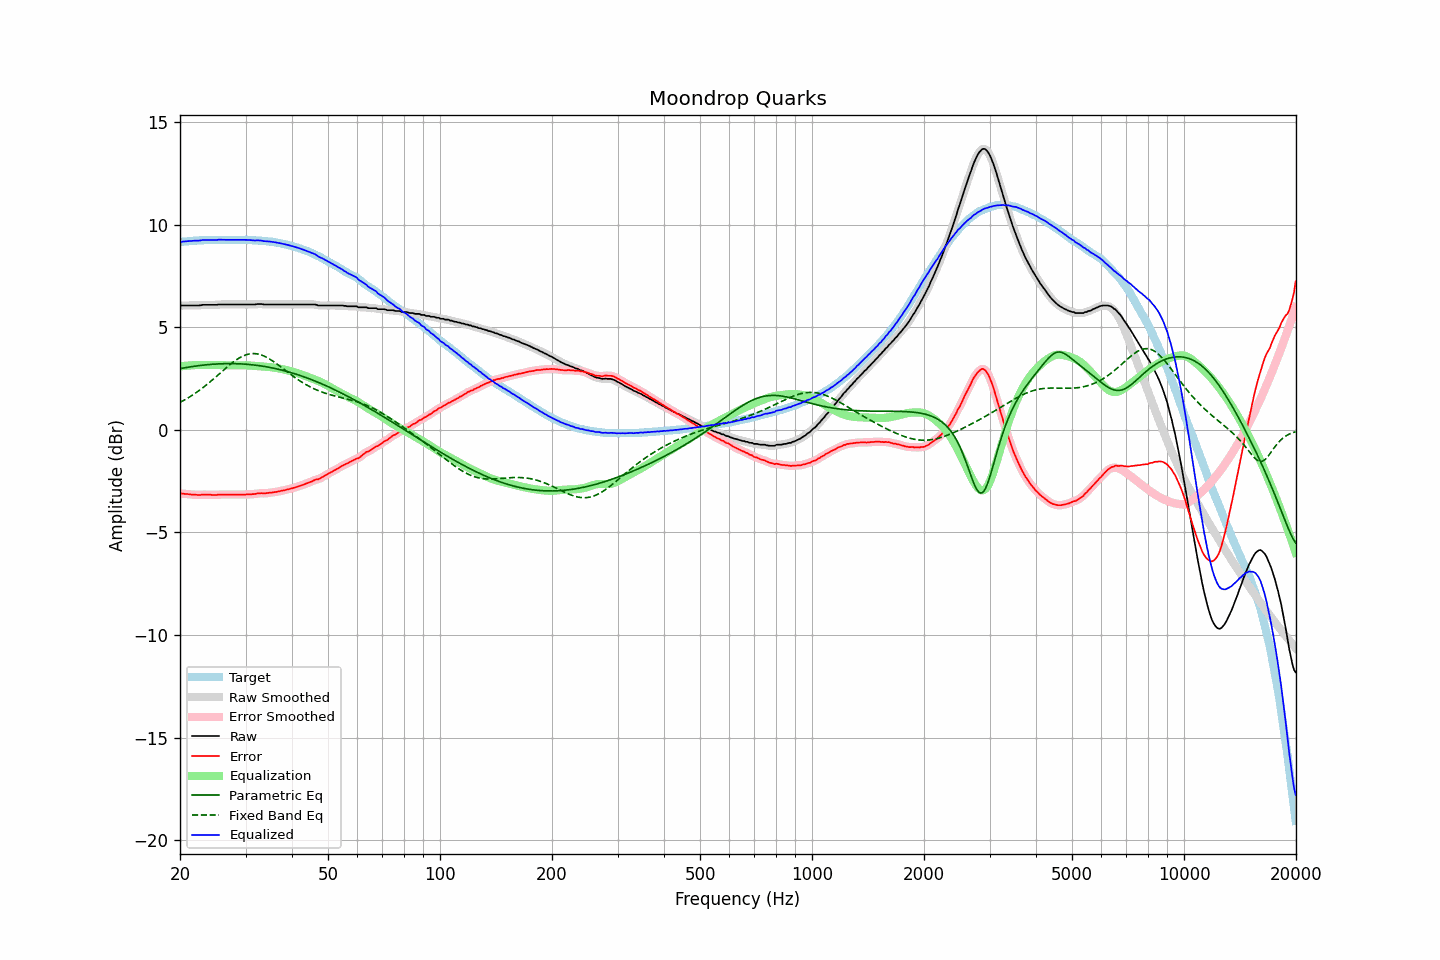

The data file committed next to this chart (first rows):
frequency, raw, error, smoothed, error_smoothed, equalization, parametric_eq, fixed_band_eq, equalized_raw, equalized_smoothed, target
20.00, 6.05, -3.11, 6.05, -3.11, 3.10, 2.99, 1.34, 9.15, 9.15, 9.16
20.20, 6.07, -3.10, 6.06, -3.11, 3.11, 3.00, 1.38, 9.18, 9.17, 9.17
20.40, 6.07, -3.11, 6.07, -3.11, 3.12, 3.02, 1.43, 9.18, 9.18, 9.18
20.61, 6.07, -3.12, 6.07, -3.12, 3.12, 3.03, 1.47, 9.19, 9.19, 9.19
20.81, 6.07, -3.12, 6.07, -3.13, 3.13, 3.04, 1.52, 9.20, 9.20, 9.19
21.02, 6.07, -3.13, 6.07, -3.13, 3.14, 3.06, 1.56, 9.20, 9.20, 9.20
21.23, 6.07, -3.14, 6.07, -3.14, 3.14, 3.07, 1.61, 9.21, 9.21, 9.21
21.44, 6.07, -3.15, 6.07, -3.15, 3.15, 3.08, 1.66, 9.22, 9.22, 9.22
21.66, 6.07, -3.15, 6.07, -3.15, 3.15, 3.09, 1.71, 9.22, 9.22, 9.22
21.87, 6.07, -3.16, 6.07, -3.16, 3.16, 3.10, 1.76, 9.23, 9.23, 9.23
22.09, 6.07, -3.16, 6.07, -3.16, 3.16, 3.12, 1.82, 9.23, 9.23, 9.23
22.31, 6.07, -3.17, 6.07, -3.17, 3.16, 3.13, 1.87, 9.23, 9.23, 9.24
22.54, 6.07, -3.17, 6.07, -3.17, 3.16, 3.14, 1.93, 9.23, 9.24, 9.24
22.76, 6.08, -3.17, 6.08, -3.16, 3.16, 3.15, 1.98, 9.24, 9.24, 9.25
22.99, 6.10, -3.15, 6.09, -3.16, 3.16, 3.16, 2.04, 9.26, 9.25, 9.25
23.22, 6.10, -3.15, 6.10, -3.16, 3.16, 3.16, 2.10, 9.26, 9.26, 9.25
23.45, 6.10, -3.16, 6.10, -3.16, 3.16, 3.17, 2.17, 9.26, 9.26, 9.26
23.69, 6.10, -3.16, 6.10, -3.16, 3.16, 3.18, 2.23, 9.26, 9.26, 9.26
23.92, 6.10, -3.16, 6.10, -3.16, 3.16, 3.19, 2.29, 9.26, 9.26, 9.26
24.16, 6.10, -3.16, 6.10, -3.17, 3.17, 3.19, 2.36, 9.26, 9.26, 9.26
24.40, 6.10, -3.17, 6.10, -3.17, 3.17, 3.20, 2.43, 9.26, 9.26, 9.27
24.65, 6.10, -3.17, 6.10, -3.17, 3.17, 3.21, 2.49, 9.26, 9.26, 9.27
24.89, 6.10, -3.17, 6.10, -3.17, 3.17, 3.21, 2.56, 9.26, 9.26, 9.27
25.14, 6.10, -3.17, 6.10, -3.16, 3.16, 3.22, 2.63, 9.26, 9.27, 9.27
25.39, 6.12, -3.15, 6.11, -3.16, 3.16, 3.22, 2.70, 9.28, 9.27, 9.27
25.65, 6.12, -3.15, 6.12, -3.15, 3.16, 3.22, 2.77, 9.28, 9.27, 9.27
25.91, 6.12, -3.15, 6.12, -3.15, 3.16, 3.23, 2.84, 9.27, 9.27, 9.27
26.16, 6.12, -3.15, 6.12, -3.15, 3.15, 3.23, 2.91, 9.27, 9.27, 9.27
26.43, 6.12, -3.15, 6.12, -3.15, 3.15, 3.23, 2.98, 9.27, 9.27, 9.27
26.69, 6.12, -3.15, 6.12, -3.15, 3.15, 3.23, 3.05, 9.27, 9.27, 9.27
26.96, 6.12, -3.15, 6.12, -3.15, 3.15, 3.23, 3.11, 9.27, 9.27, 9.27
27.23, 6.12, -3.15, 6.12, -3.15, 3.15, 3.23, 3.18, 9.27, 9.27, 9.27
27.50, 6.12, -3.15, 6.12, -3.15, 3.15, 3.23, 3.24, 9.27, 9.27, 9.27
27.77, 6.12, -3.15, 6.12, -3.15, 3.15, 3.23, 3.30, 9.27, 9.27, 9.27
28.05, 6.12, -3.15, 6.12, -3.15, 3.15, 3.23, 3.36, 9.27, 9.27, 9.27
28.33, 6.12, -3.15, 6.12, -3.15, 3.15, 3.23, 3.41, 9.27, 9.27, 9.27
28.62, 6.12, -3.15, 6.12, -3.15, 3.15, 3.23, 3.47, 9.27, 9.27, 9.27
28.90, 6.12, -3.15, 6.12, -3.15, 3.15, 3.22, 3.51, 9.27, 9.27, 9.27
29.19, 6.12, -3.15, 6.12, -3.15, 3.15, 3.22, 3.56, 9.27, 9.27, 9.27
29.48, 6.12, -3.15, 6.12, -3.15, 3.15, 3.21, 3.60, 9.27, 9.27, 9.27
29.78, 6.12, -3.15, 6.12, -3.15, 3.15, 3.21, 3.63, 9.27, 9.27, 9.27
30.08, 6.12, -3.15, 6.12, -3.15, 3.15, 3.20, 3.66, 9.27, 9.27, 9.27
30.38, 6.12, -3.14, 6.12, -3.15, 3.15, 3.20, 3.68, 9.26, 9.26, 9.26
30.68, 6.12, -3.14, 6.12, -3.14, 3.14, 3.19, 3.70, 9.26, 9.26, 9.26
30.99, 6.12, -3.14, 6.12, -3.14, 3.14, 3.18, 3.71, 9.25, 9.25, 9.26
31.30, 6.12, -3.13, 6.12, -3.14, 3.13, 3.17, 3.72, 9.25, 9.25, 9.25
31.61, 6.12, -3.13, 6.12, -3.13, 3.12, 3.17, 3.72, 9.24, 9.24, 9.25
31.93, 6.12, -3.12, 6.12, -3.12, 3.12, 3.16, 3.72, 9.23, 9.24, 9.24
32.24, 6.14, -3.10, 6.13, -3.11, 3.11, 3.15, 3.71, 9.25, 9.24, 9.24
32.57, 6.14, -3.09, 6.14, -3.09, 3.10, 3.14, 3.69, 9.24, 9.24, 9.23
32.89, 6.14, -3.09, 6.14, -3.09, 3.10, 3.12, 3.67, 9.24, 9.24, 9.23
33.22, 6.14, -3.08, 6.13, -3.09, 3.09, 3.11, 3.64, 9.23, 9.22, 9.22
33.55, 6.12, -3.10, 6.12, -3.09, 3.09, 3.10, 3.61, 9.21, 9.21, 9.22
33.89, 6.12, -3.09, 6.12, -3.09, 3.08, 3.09, 3.57, 9.20, 9.20, 9.21
34.23, 6.12, -3.08, 6.12, -3.08, 3.08, 3.07, 3.53, 9.20, 9.19, 9.20
34.57, 6.12, -3.07, 6.12, -3.07, 3.07, 3.06, 3.49, 9.19, 9.19, 9.19
34.92, 6.12, -3.06, 6.12, -3.06, 3.07, 3.04, 3.44, 9.18, 9.18, 9.18
35.27, 6.12, -3.06, 6.12, -3.06, 3.06, 3.03, 3.39, 9.17, 9.17, 9.18
35.62, 6.12, -3.04, 6.12, -3.05, 3.04, 3.01, 3.34, 9.16, 9.16, 9.16
35.97, 6.12, -3.03, 6.12, -3.03, 3.03, 3.00, 3.29, 9.15, 9.15, 9.15
... 635 more rows
